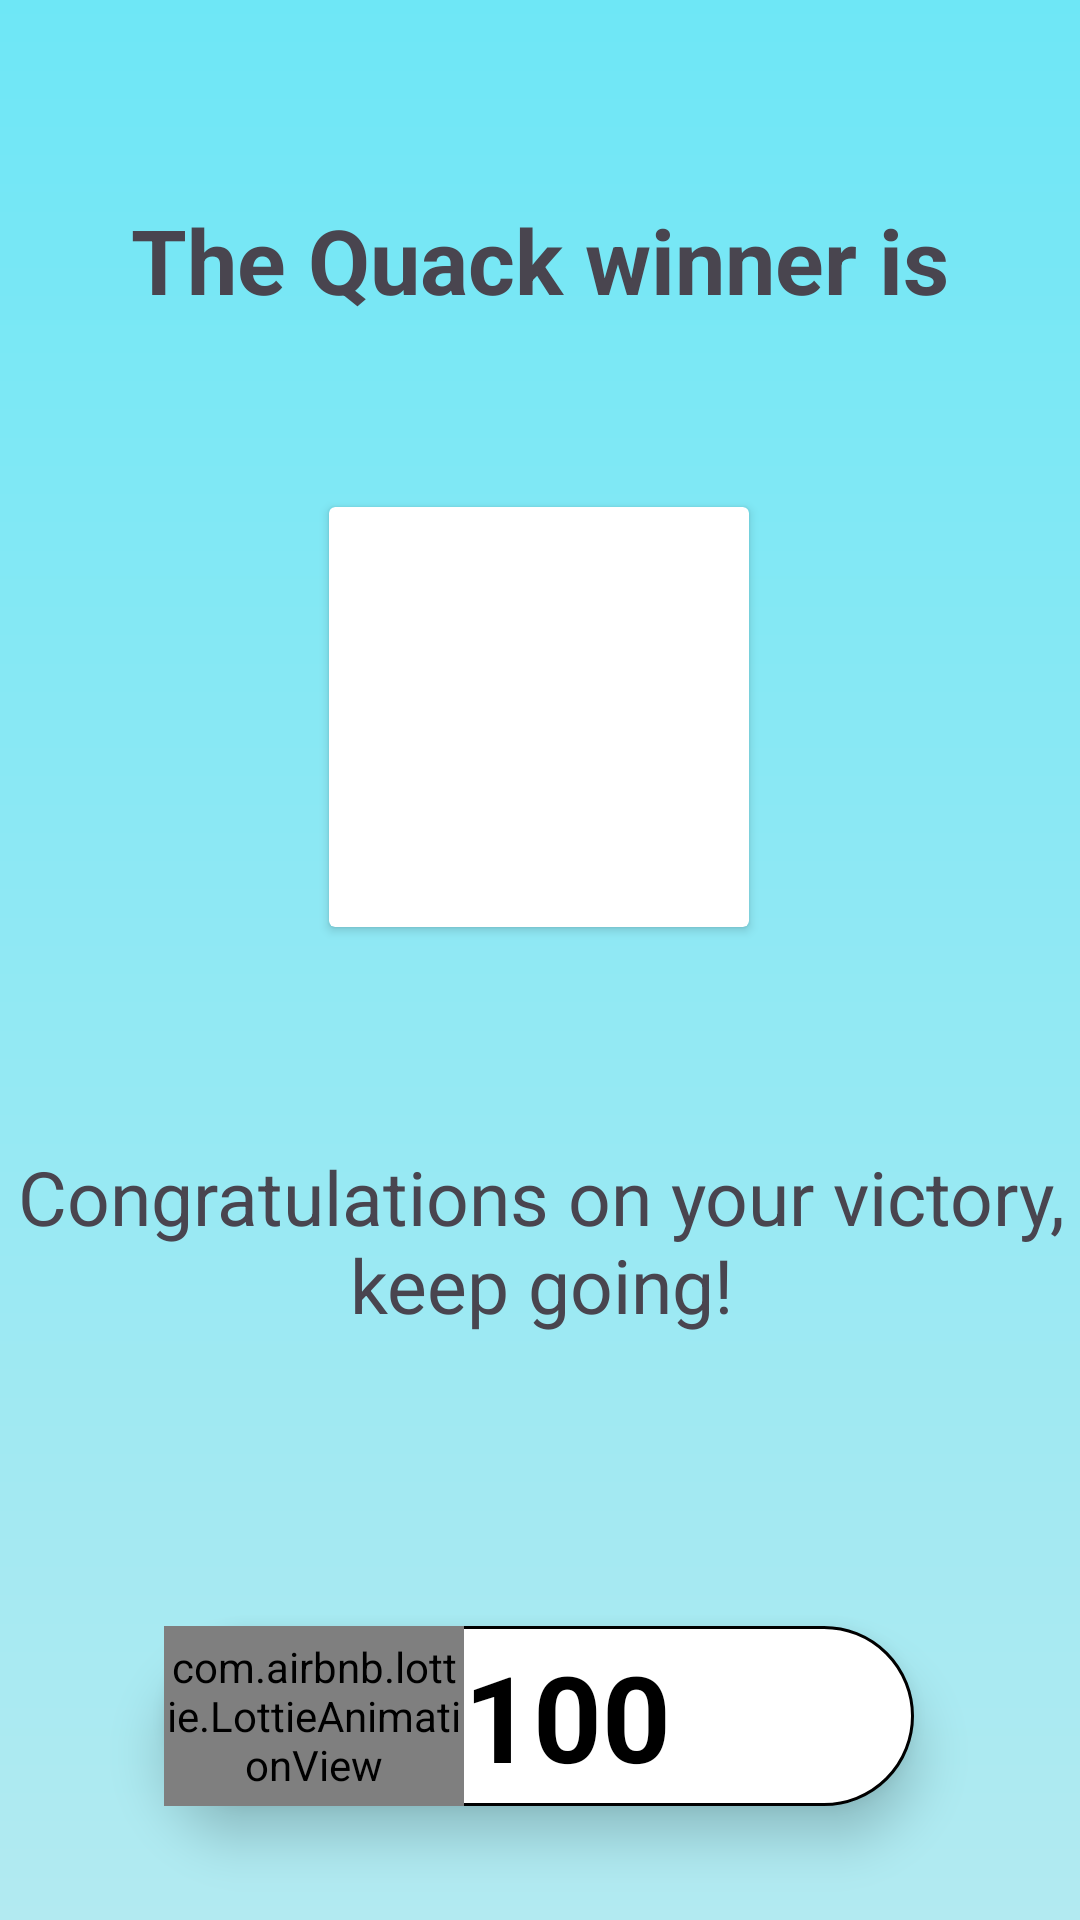

Android layout source for this screen:
<!-- AndroidManifest.xml: application theme Theme.QuackRunner -->
<!-- res/layout/dialog_result.xml -->
<?xml version="1.0" encoding="utf-8"?>
<androidx.constraintlayout.widget.ConstraintLayout xmlns:android="http://schemas.android.com/apk/res/android"
    xmlns:app="http://schemas.android.com/apk/res-auto"
    xmlns:tools="http://schemas.android.com/tools"
    android:layout_width="match_parent"
    android:layout_height="match_parent"
    android:background="@drawable/winner">

    <LinearLayout
        android:layout_width="250dp"
        android:layout_height="60dp"
        android:layout_marginTop="68dp"
        android:background="@drawable/background_coin"
        android:gravity="center|left"
        android:orientation="horizontal"
        android:translationZ="10dp"
        app:layout_constraintEnd_toEndOf="parent"
        app:layout_constraintHorizontal_bias="0.496"
        app:layout_constraintStart_toStartOf="parent"
        app:layout_constraintTop_toBottomOf="@+id/textresult">

        <com.airbnb.lottie.LottieAnimationView
            android:id="@+id/lt_coin"
            android:layout_width="100dp"
            android:layout_height="100dp"
            app:lottie_autoPlay="true"
            app:lottie_rawRes="@raw/anim_coin">

        </com.airbnb.lottie.LottieAnimationView>

        <TextView
            android:id="@+id/tv_coin"
            android:layout_width="wrap_content"
            android:layout_height="wrap_content"
            android:text="100"
            android:textColor="@color/black"
            android:textSize="40dp"
            android:textStyle="bold">

        </TextView>
    </LinearLayout>

    <TextView
        android:id="@+id/textresult"
        android:layout_width="377dp"
        android:layout_height="121dp"
        android:layout_marginTop="44dp"
        android:gravity="center"
        android:text="Congratulations on your victory, keep going!"
        android:textSize="25dp"
        app:layout_constraintEnd_toEndOf="parent"
        app:layout_constraintStart_toStartOf="parent"
        app:layout_constraintTop_toBottomOf="@+id/cardView" />

    <TextView
        android:id="@+id/textView2"
        android:layout_width="339dp"
        android:layout_height="61dp"
        android:layout_marginTop="56dp"
        android:text="The Quack winner is"
        android:gravity="center"
        android:textSize="30dp"
        android:textStyle="bold"
        app:layout_constraintEnd_toEndOf="parent"
        app:layout_constraintStart_toStartOf="parent"
        app:layout_constraintTop_toTopOf="parent" />

    <androidx.cardview.widget.CardView
        android:id="@+id/cardView"
        android:layout_width="140dp"
        android:layout_height="140dp"
        android:layout_marginTop="52dp"
        app:layout_constraintEnd_toEndOf="parent"
        app:layout_constraintHorizontal_bias="0.498"
        app:layout_constraintStart_toStartOf="parent"
        app:layout_constraintTop_toBottomOf="@+id/textView2">

        <ImageView
            android:id="@+id/im_winner"
            android:layout_width="140dp"
            android:layout_height="140dp"
            android:layout_marginEnd="72dp"
            tools:srcCompat="@tools:sample/avatars" />
    </androidx.cardview.widget.CardView>

</androidx.constraintlayout.widget.ConstraintLayout>
<!-- resources referenced by this layout -->
<resources>
  <!-- drawable background_coin (drawable) -->
  <?xml version="1.0" encoding="utf-8"?>
  <shape xmlns:android="http://schemas.android.com/apk/res/android"
      android:shape="rectangle">
      <solid android:color="@color/white"></solid>
      <corners android:radius="60dp"></corners>
      <stroke android:color="@color/black" android:width="1dp" ></stroke>
  </shape>
  <!-- drawable winner (drawable) -->
  <?xml version="1.0" encoding="utf-8"?>
  <shape xmlns:android="http://schemas.android.com/apk/res/android">
  
      <gradient android:type="linear" android:angle="100"
          android:startColor="#6EE7F6" android:endColor="#B2EAF1"/>
  
  </shape>
  <style name="Theme.QuackRunner" parent="Base.Theme.QuackRunner" />
  <style name="Base.Theme.QuackRunner" parent="Theme.Material3.DayNight.NoActionBar">
          
          
      </style>
  <!-- not gathered from this repository: default colours our renderer supplied (Android Studio template values) -->
  <color name="black">#FF000000</color>
  <color name="white">#FFFFFFFF</color>
</resources>
